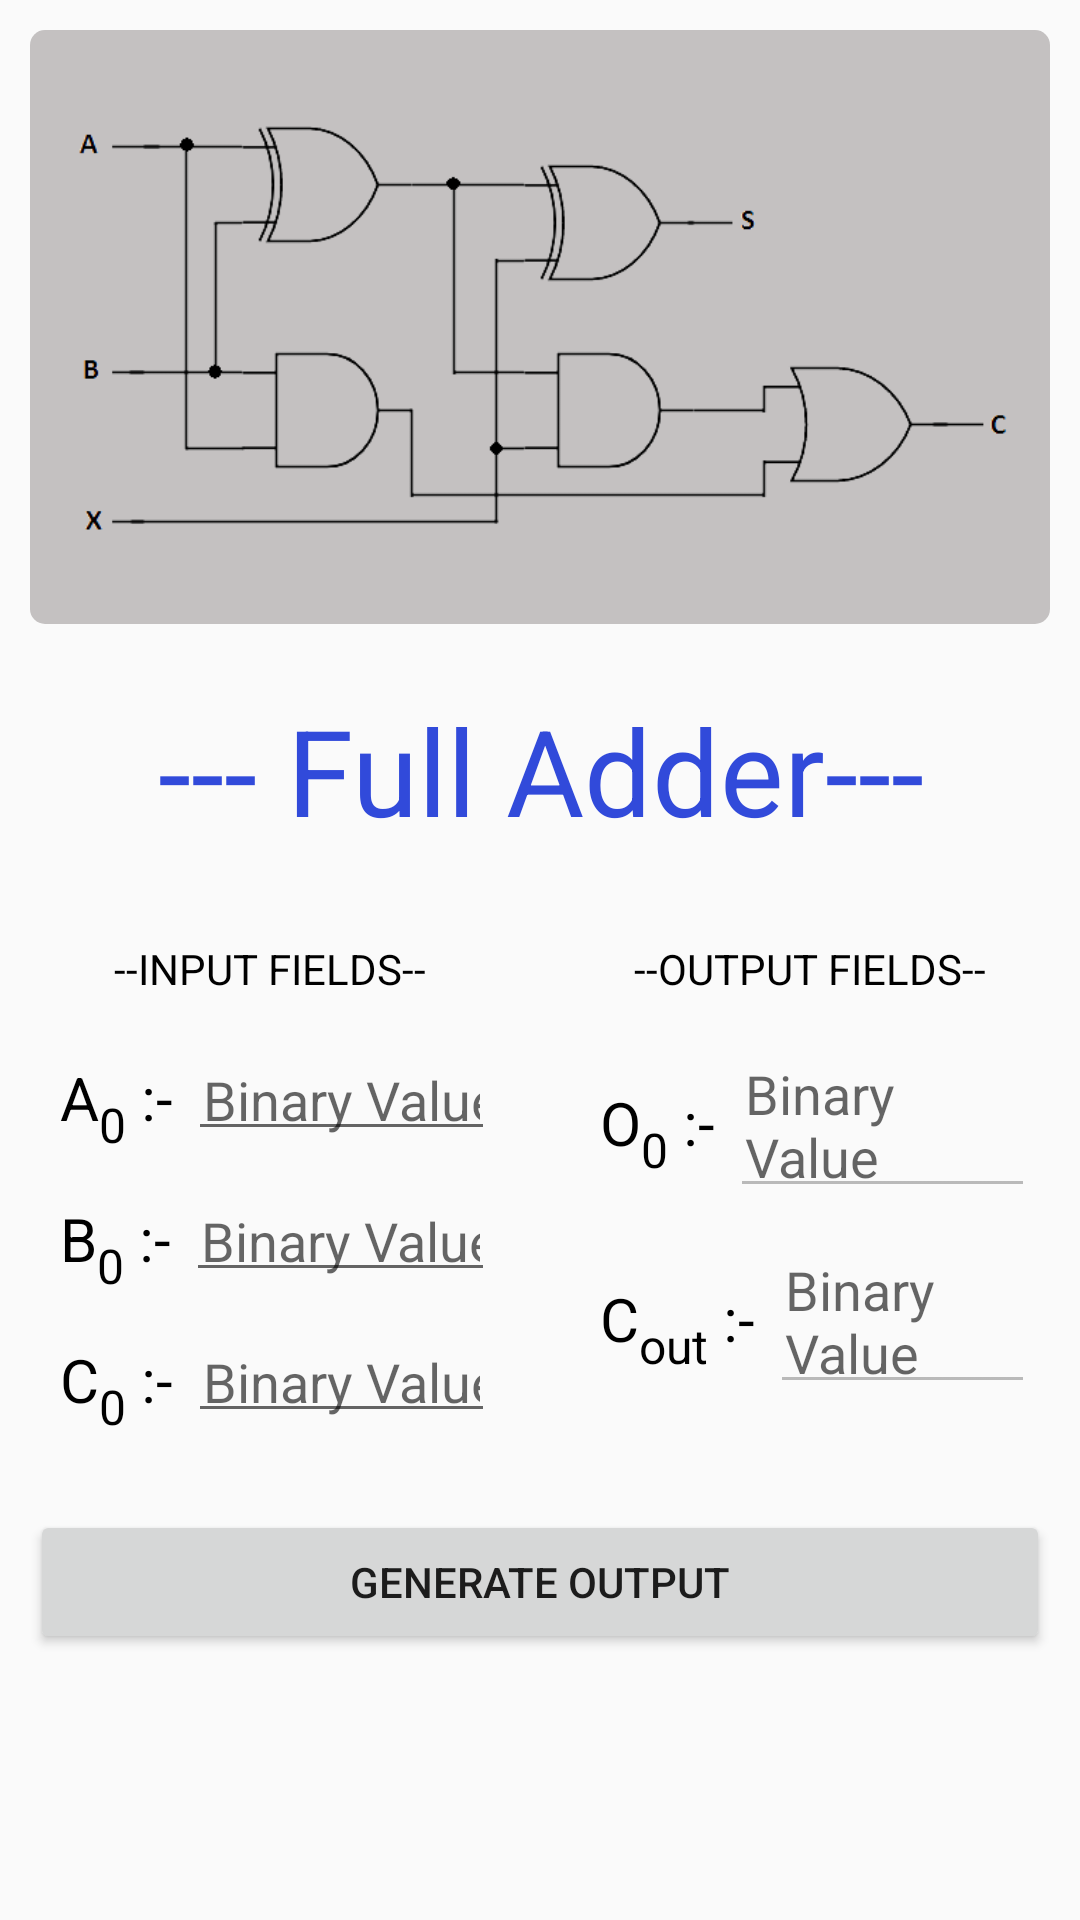

Write the Android layout XML for this screen, with the resource values it uses.
<!-- AndroidManifest.xml: application theme AppTheme -->
<!-- res/layout/fragment_full_adder.xml -->
<?xml version="1.0" encoding="utf-8"?>
<ScrollView
    xmlns:android="http://schemas.android.com/apk/res/android"
    xmlns:tools="http://schemas.android.com/tools"
    android:layout_width="match_parent"
    android:layout_height="match_parent">

    <LinearLayout
        android:layout_width="match_parent"
        android:layout_height="match_parent"
        android:orientation="vertical">

        <ImageView
            android:layout_width="match_parent"
            android:padding="10dp"
            android:id="@+id/full_adder_imageview"
            android:layout_margin="10dp"
            android:background="@drawable/round_corner_bg_image"
            android:layout_height="200dp"
            android:src="@drawable/full_adder"/>

        <TextView
            android:layout_width="match_parent"
            android:layout_height="wrap_content"
            android:layout_margin="5dp"
            android:padding="5dp"
            android:gravity="center"
            android:textSize="40sp"
            android:textColor="@color/myBlue"
            android:text="--- Full Adder---"/>

        <LinearLayout
            android:layout_width="match_parent"
            android:layout_height="match_parent"
            android:orientation="horizontal"
            tools:context=".AndGateFragment">





            <LinearLayout
                android:layout_width="0dp"
                android:layout_weight="1"
                android:layout_height="wrap_content"
                android:padding="5dp"

                android:layout_margin="5dp"
                android:orientation="vertical">

                <TextView
                    android:padding="5dp"
                    android:layout_margin="5dp"
                    android:layout_width="wrap_content"
                    android:layout_height="wrap_content"
                    android:gravity="center"
                    android:layout_gravity="center"
                    android:textColor="@android:color/black"

                    android:text="--INPUT FIELDS--"/>

                <LinearLayout
                    android:layout_width="match_parent"
                    android:orientation="horizontal"
                    android:padding="5dp"
                    android:layout_height="wrap_content">

                    <TextView
                        android:layout_width="wrap_content"
                        android:layout_height="wrap_content"
                        android:textSize="20sp"
                        android:padding="5dp"
                        android:textColor="@android:color/black"
                        android:text="@string/a_0"/>

                    <EditText
                        android:padding="5dp"
                        android:id="@+id/full_adder_edittext_input_1"
                        android:layout_width="wrap_content"
                        android:layout_height="wrap_content"
                        android:maxLength="1"

                        android:inputType="number"
                        android:maxLines="1"
                        android:hint="Binary Value"/>


                </LinearLayout>

                <LinearLayout
                    android:layout_width="match_parent"
                    android:orientation="horizontal"
                    android:padding="5dp"
                    android:layout_height="wrap_content">

                    <TextView
                        android:layout_width="wrap_content"
                        android:layout_height="wrap_content"
                        android:textSize="20sp"
                        android:padding="5dp"
                        android:textColor="@android:color/black"
                        android:text="@string/b_0"/>

                    <EditText
                        android:padding="5dp"
                        android:inputType="number"
                        android:maxLines="1"
                        android:maxLength="1"

                        android:id="@+id/full_adder_edittext_input_2"
                        android:layout_width="wrap_content"
                        android:layout_height="wrap_content"
                        android:hint="Binary Value"/>
                </LinearLayout>


                <LinearLayout
                    android:layout_width="match_parent"
                    android:orientation="horizontal"
                    android:padding="5dp"
                    android:layout_height="wrap_content">

                    <TextView
                        android:layout_width="wrap_content"
                        android:layout_height="wrap_content"
                        android:textSize="20sp"
                        android:padding="5dp"
                        android:textColor="@android:color/black"
                        android:text="@string/c_0"/>

                    <EditText
                        android:padding="5dp"
                        android:id="@+id/full_adder_edittext_input_3"
                        android:layout_width="wrap_content"
                        android:layout_height="wrap_content"
                        android:maxLength="1"

                        android:inputType="number"
                        android:maxLines="1"
                        android:hint="Binary Value"/>


                </LinearLayout>





            </LinearLayout>

            <LinearLayout
                android:layout_width="0dp"
                android:layout_weight="1"
                android:padding="5dp"
                android:layout_margin="5dp"
                android:layout_height="wrap_content"
                android:orientation="vertical">

                <TextView
                    android:padding="5dp"
                    android:layout_margin="5dp"
                    android:layout_width="wrap_content"
                    android:layout_height="wrap_content"
                    android:gravity="center"
                    android:layout_gravity="center"
                    android:textColor="@android:color/black"


                    android:text="--OUTPUT FIELDS--"/>

                <LinearLayout
                    android:layout_width="match_parent"
                    android:orientation="horizontal"
                    android:padding="5dp"
                    android:layout_height="wrap_content">

                    <TextView
                        android:layout_width="wrap_content"
                        android:layout_height="wrap_content"
                        android:textSize="20sp"
                        android:padding="5dp"
                        android:textColor="@android:color/black"
                        android:text="@string/o_0"/>

                    <EditText
                        android:padding="5dp"
                        android:id="@+id/full_adder_textview_output_1"
                        android:enabled="false"
                        android:layout_width="wrap_content"
                        android:layout_height="wrap_content"
                        android:hint="Binary Value"/>


                </LinearLayout>

                <LinearLayout
                    android:layout_width="match_parent"
                    android:orientation="horizontal"
                    android:padding="5dp"
                    android:layout_height="wrap_content">

                    <TextView
                        android:layout_width="wrap_content"
                        android:layout_height="wrap_content"
                        android:textSize="20sp"
                        android:padding="5dp"
                        android:textColor="@android:color/black"
                        android:text="@string/c_out"/>

                    <EditText
                        android:padding="5dp"
                        android:id="@+id/full_adder_textview_output_2"
                        android:enabled="false"
                        android:layout_width="wrap_content"
                        android:layout_height="wrap_content"
                        android:hint="Binary Value"/>


                </LinearLayout>
            </LinearLayout>

        </LinearLayout>

        <Button
            android:id="@+id/full_adder_button_gen_output"
            android:padding="10dp"
            android:layout_margin="10dp"
            android:layout_width="match_parent"
            android:layout_height="wrap_content"
            android:text="Generate Output"/>



    </LinearLayout>

</ScrollView>
<!-- resources referenced by this layout -->
<resources>
  <color name="myBlue">#314ADA</color>
  <!-- drawable full_adder: png bitmap (drawable, 30807 bytes) -->
  <!-- drawable round_corner_bg_image (drawable) -->
  <?xml version="1.0" encoding="utf-8"?>
  <layer-list xmlns:android="http://schemas.android.com/apk/res/android" >
  
  
  
      <item
          android:bottom="2dp"
          android:left="0dp"
          android:right="0dp"
          android:top="0dp">
          <shape android:shape="rectangle" >
              <solid android:color="#C4C1C1" />
  
              <corners android:radius="5dp" />
          </shape>
      </item>
  
  </layer-list>
  <string name="a_0">A<sub><small>0</small></sub> :-</string>
  <string name="b_0">B<sub><small>0</small></sub> :-</string>
  <string name="c_0">C<sub><small>0</small></sub> :-</string>
  <string name="c_out">C<sub><small>out</small></sub> :-</string>
  <string name="o_0">O<sub><small>0</small></sub> :-</string>
  <style name="AppTheme" parent="Theme.AppCompat.Light.DarkActionBar">
          
          <item name="colorPrimary">@color/colorPrimary</item>
          <item name="colorPrimaryDark">@color/colorPrimaryDark</item>
          <item name="colorAccent">@color/colorAccent</item>
      </style>
  <color name="colorPrimary">#008577</color>
  <color name="colorPrimaryDark">#00574B</color>
  <color name="colorAccent">#D81B60</color>
</resources>
